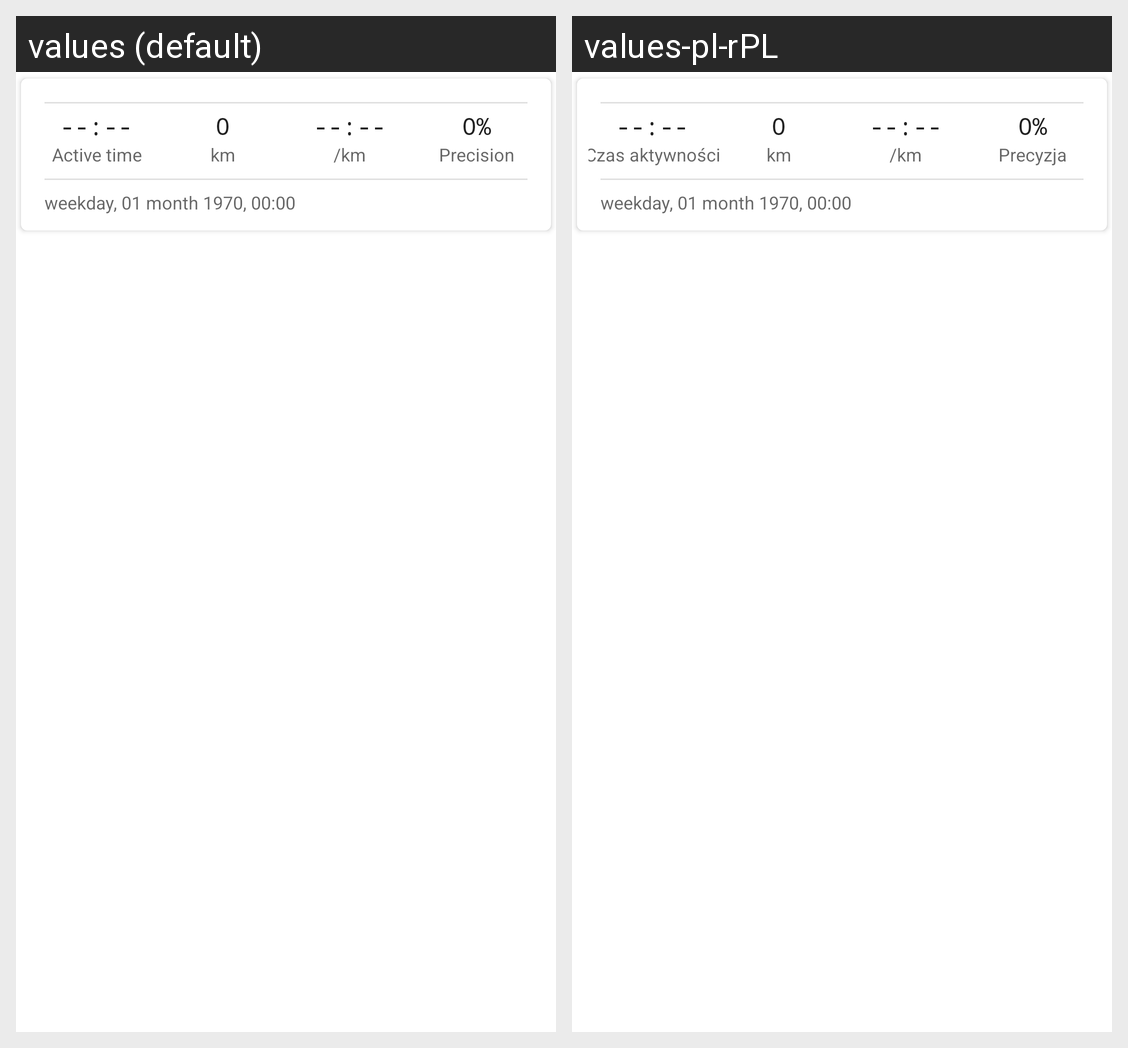

Locale-by-locale string values for the Android screen shown in this grid:
Android screen res/layout/run_item.xml rendered under 2 locales, left to right: values (default), values-pl-rPL. Device: Nexus 5 (rendered at 1080×1920; each locale shown at half size, 540×960, under a caption strip naming it); theme Theme.IntervalTraining.
Strings drawn on this screen, with the default value and each locale's value (text and hints the layout hard-codes, and strings that could not be matched under every locale, appear in the picture but are not listed):

active_time
  values: Active time
  values-pl-rPL: Czas aktywności

precision
  values: Precision
  values-pl-rPL: Precyzja
